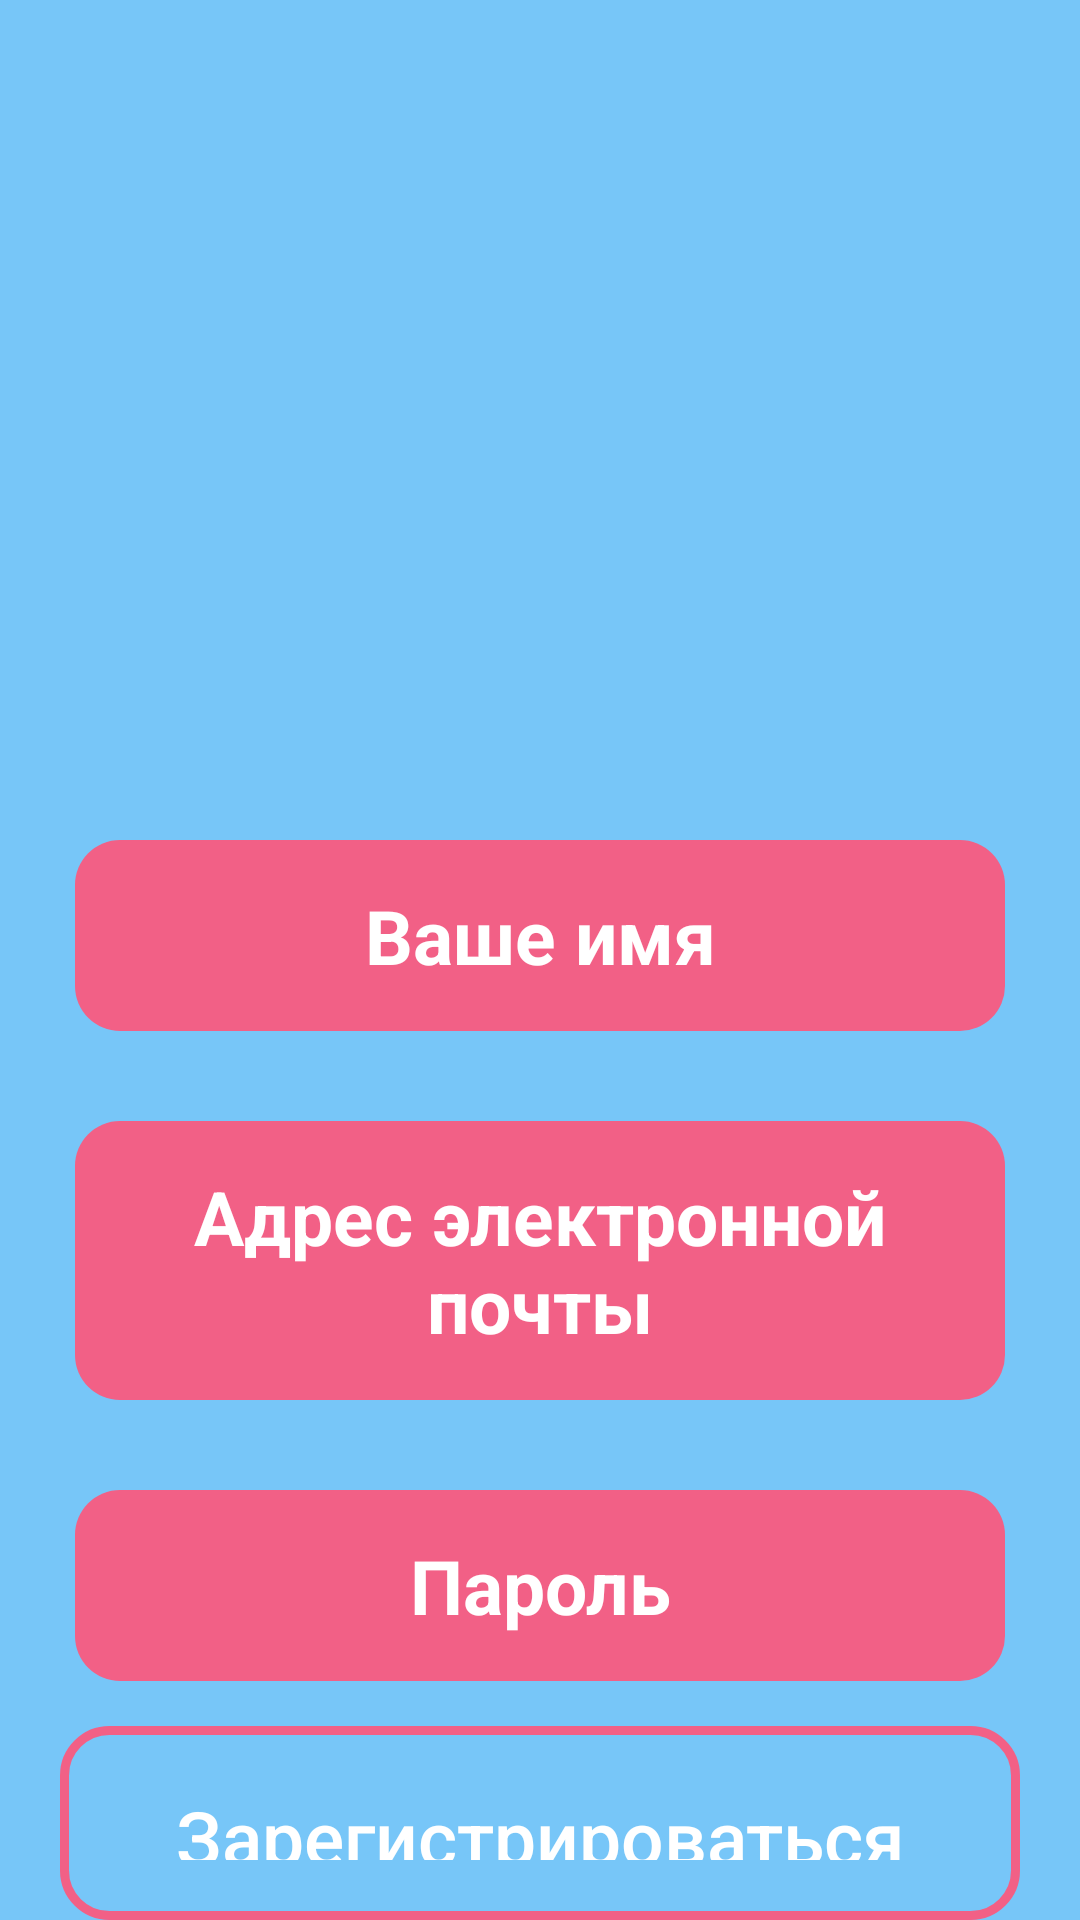

The Android layout XML behind this screen, and the referenced resources:
<!-- AndroidManifest.xml: application theme Theme.MyApplication_1 -->
<!-- res/layout/activity_registration.xml -->
<?xml version="1.0" encoding="utf-8"?>
<RelativeLayout xmlns:android="http://schemas.android.com/apk/res/android"
    xmlns:app="http://schemas.android.com/apk/res-auto"
    xmlns:tools="http://schemas.android.com/tools"
    android:id="@+id/main2"
    android:background="#9C21A2F3"
    android:layout_width="match_parent"
    android:layout_height="match_parent"
    tools:context=".User_Interface.Registration_Activity">

    <ImageView
        android:id="@+id/app_logo"
        android:layout_width="300dp"
        android:layout_height="100dp"
        android:layout_centerHorizontal="true"
        android:src="@drawable/books"
        android:layout_marginTop="150dp"
        />

    <EditText
        android:id="@+id/register_usernamep_input"
        android:layout_width="match_parent"
        android:layout_height="wrap_content"
        android:layout_below="@+id/app_logo"
        android:background="@drawable/button_1"
        android:padding="15dp"
        android:layout_marginTop="30dp"
        android:layout_marginRight="25dp"
        android:layout_marginLeft="25dp"
        android:hint="Ваше имя"
        android:textColorHint="@color/white"
        android:textColor="@color/white"
        android:textAlignment="center"
        android:textStyle="bold"
        android:textSize="25sp"
        tools:ignore="VisualLintTextFieldSize" />

    <EditText
        android:id="@+id/register_phone_input"
        android:layout_width="match_parent"
        android:layout_height="wrap_content"
        android:layout_below="@+id/register_usernamep_input"
        android:background="@drawable/button_1"
        android:padding="15dp"
        android:layout_marginTop="30dp"
        android:layout_marginRight="25dp"
        android:layout_marginLeft="25dp"
        android:hint="Адрес электронной почты"
        android:textColorHint="@color/white"
        android:textColor="@color/white"
        android:textAlignment="center"
        android:textStyle="bold"
        android:textSize="25sp"
        tools:ignore="VisualLintTextFieldSize" />

    <EditText
        android:id="@+id/register_password_input"
        android:layout_width="match_parent"
        android:layout_height="wrap_content"
        android:layout_below="@+id/register_phone_input"
        android:background="@drawable/button_1"
        android:padding="15dp"
        android:layout_marginTop="30dp"
        android:layout_marginRight="25dp"
        android:layout_marginLeft="25dp"
        android:hint="Пароль"
        android:textColorHint="@color/white"
        android:textColor="@color/white"
        android:textAlignment="center"
        android:textStyle="bold"
        android:textSize="25sp"
        tools:ignore="VisualLintTextFieldSize" />


    <Button
        android:id="@+id/login_btn"
        android:layout_width="match_parent"
        android:layout_height="wrap_content"
        android:layout_below="@+id/register_password_input"
        android:layout_marginTop="15dp"
        android:layout_marginLeft="20dp"
        android:layout_marginRight="20dp"
        android:background="@drawable/input_design"
        app:backgroundTint="@null"
        android:padding="20dp"
        android:text="Зарегистрироваться"
        android:textAllCaps="false"
        android:textSize="25sp"
        android:textColor="@color/white"
        tools:ignore="VisualLintButtonSize" />


</RelativeLayout>
<!-- resources referenced by this layout -->
<resources>
  <color name="white">#FFFFFFFF</color>
  <!-- drawable button_1 (drawable) -->
  <?xml version="1.0" encoding="utf-8"?>
  <shape xmlns:android="http://schemas.android.com/apk/res/android">
      <solid
          android:color="#E6FF567B">
      </solid>
  
      <corners
          android:radius="15dp">
      </corners>
  </shape>
  <!-- drawable input_design (drawable) -->
  <?xml version="1.0" encoding="utf-8"?>
  <shape xmlns:android="http://schemas.android.com/apk/res/android">
  
      <stroke
          android:color="#E6FF567B"
          android:width="3dp">
      </stroke>
  
      <corners
          android:radius="15dp">
      </corners>
  </shape>
  <style name="Theme.MyApplication_1" parent="Base.Theme.MyApplication_1" />
  <style name="Base.Theme.MyApplication_1" parent="Theme.MaterialComponents.DayNight.NoActionBar">
          
          <item name="colorPrimary">#985AB3FB</item>
          <item name="windowNoTitle">true</item>
          <item name="android:windowFullscreen">true</item>
      </style>
</resources>
